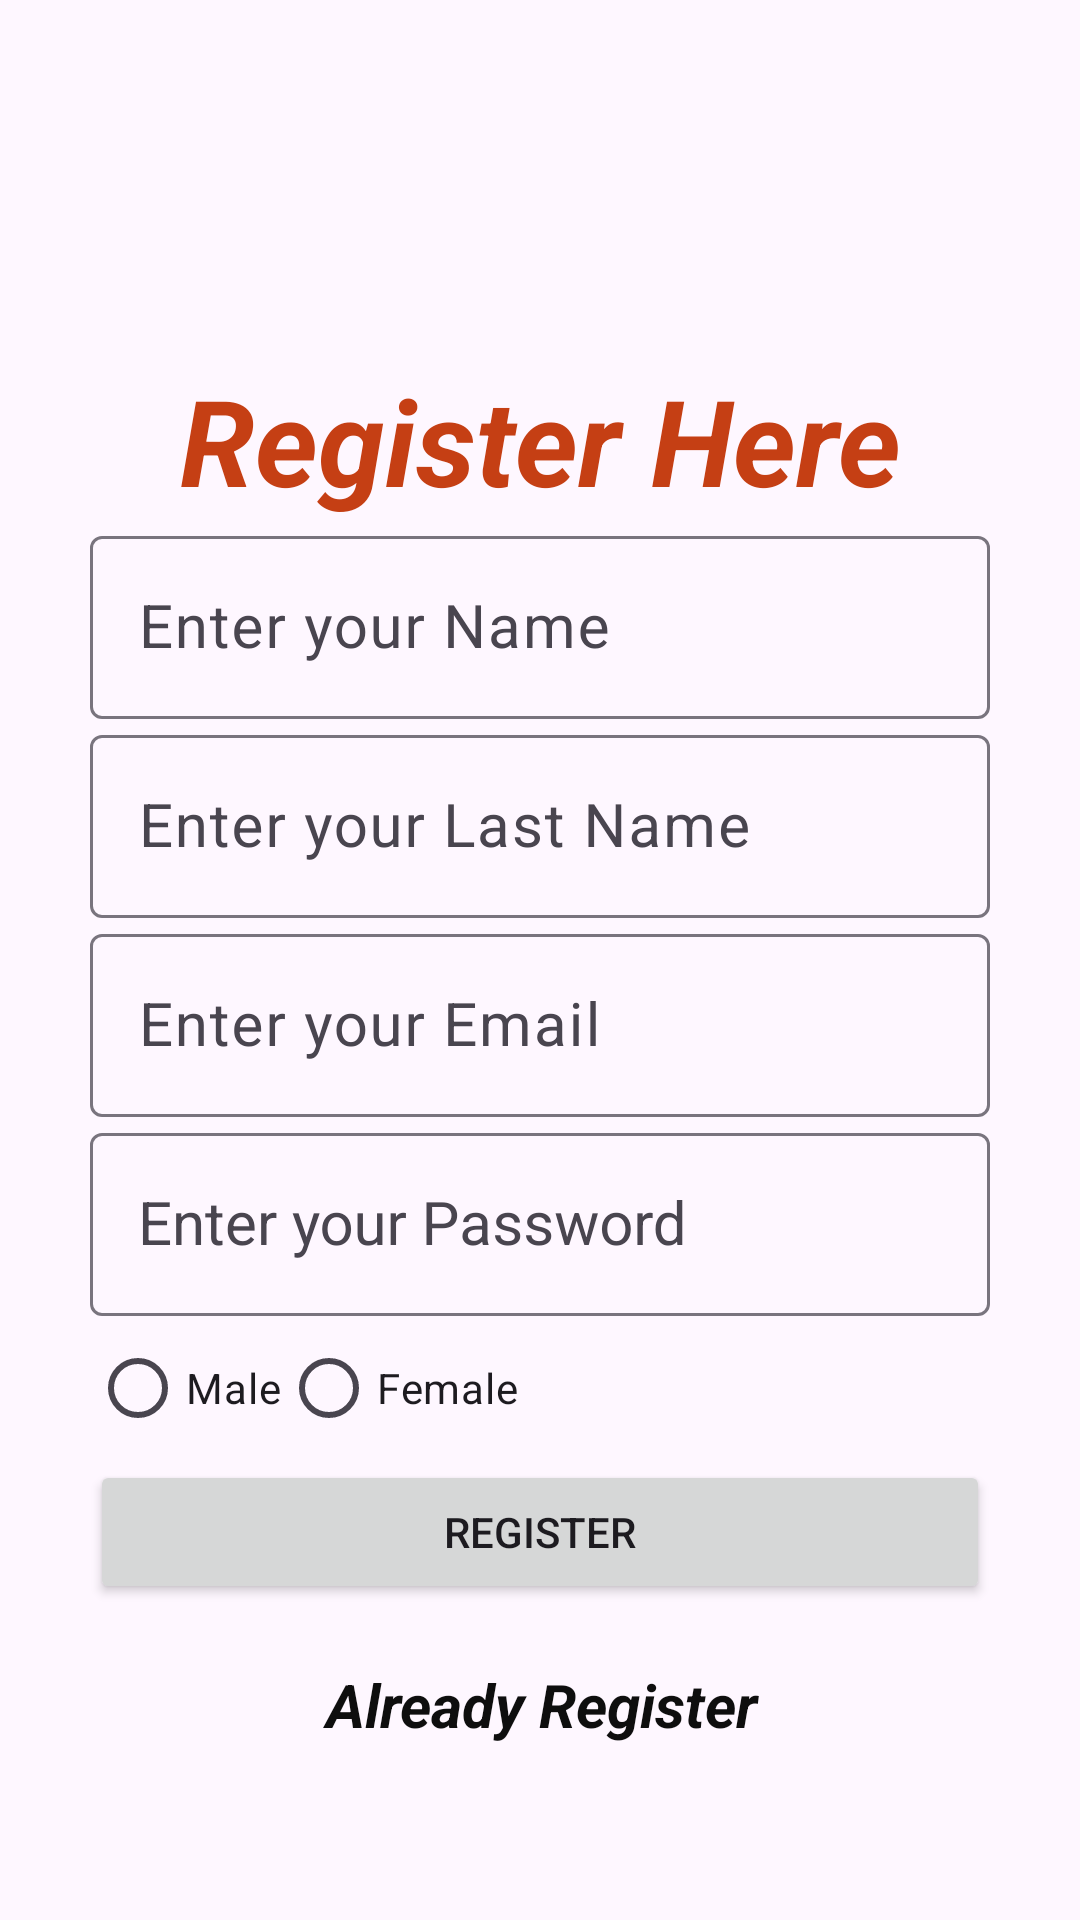

Reconstruct the res/layout file that produces this screen, plus the resources it refers to.
<!-- AndroidManifest.xml: application theme Theme.WordPuzzle -->
<!-- res/layout/activity_register.xml -->
<?xml version="1.0" encoding="utf-8"?>
<LinearLayout xmlns:android="http://schemas.android.com/apk/res/android"
    xmlns:app="http://schemas.android.com/apk/res-auto"
    xmlns:tools="http://schemas.android.com/tools"
    android:layout_width="match_parent"
    android:layout_height="match_parent"
    tools:context=".Register_Activity"
    android:orientation="vertical"
    android:padding="30dp"
    android:background="@drawable/wp">


    <TextView
        android:layout_width="match_parent"
        android:layout_height="wrap_content"
        android:layout_gravity="center"
        android:text="Register Here"
        android:textAlignment="center"
        android:textColor="@color/brown"
        android:textSize="40dp"
        android:textStyle="bold|italic"
        android:layout_marginTop="90dp">

    </TextView>

    <com.google.android.material.textfield.TextInputLayout
        android:layout_width="match_parent"
        android:layout_height="wrap_content">

        <com.google.android.material.textfield.TextInputEditText
            android:id="@+id/name"
            android:layout_width="match_parent"
            android:layout_height="wrap_content"
            android:hint="Enter your Name"
            android:inputType="text"
            android:textSize="20dp"/>


    </com.google.android.material.textfield.TextInputLayout>

    <com.google.android.material.textfield.TextInputLayout
        android:layout_width="match_parent"
        android:layout_height="wrap_content">

        <com.google.android.material.textfield.TextInputEditText
            android:id="@+id/lastname"
            android:layout_width="match_parent"
            android:layout_height="wrap_content"
            android:hint="Enter your Last Name"
            android:inputType="text"
            android:textSize="20dp"/>


    </com.google.android.material.textfield.TextInputLayout>

    <com.google.android.material.textfield.TextInputLayout
        android:layout_width="match_parent"
        android:layout_height="wrap_content">

        <com.google.android.material.textfield.TextInputEditText
            android:id="@+id/email"
            android:layout_width="match_parent"
            android:layout_height="wrap_content"
            android:hint="Enter your Email"
            android:inputType="textEmailAddress"
            android:textSize="20dp"/>


    </com.google.android.material.textfield.TextInputLayout>

    <com.google.android.material.textfield.TextInputLayout
        android:layout_width="match_parent"
        android:layout_height="wrap_content">

        <com.google.android.material.textfield.TextInputEditText
            android:id="@+id/password"
            android:layout_width="match_parent"
            android:layout_height="wrap_content"
            android:hint="Enter your Password"
            android:inputType="textPassword"
            app:passwordToggleEnabled="true"
            style="@style/Widget.MaterialComponents.TextInputLayout.OutlinedBox"
            android:textSize="20dp"/>


    </com.google.android.material.textfield.TextInputLayout>
    <RadioGroup
        android:layout_width="match_parent"
        android:layout_height="wrap_content"
        android:orientation="horizontal">

        <RadioButton
            android:layout_width="wrap_content"
            android:layout_height="wrap_content"
            android:text="Male"
            android:id="@+id/g1">

        </RadioButton>
        <RadioButton
            android:layout_width="wrap_content"
            android:layout_height="wrap_content"
            android:text="Female"
            android:id="@+id/g2">

        </RadioButton>
    </RadioGroup>


    <Button
        android:id="@+id/btnreg"
        android:layout_width="match_parent"
        android:layout_height="wrap_content"
        android:onClick="Registration"
        android:text="Register"
        />


    <TextView
        android:id="@+id/textview2"
        android:layout_width="301dp"
        android:layout_height="84dp"
        android:onClick="gotologin"
        android:text="Already Register"
        android:textAlignment="center"
        android:textColor="#0E0E0E"
        android:textSize="20sp"
        android:textStyle="bold|italic"
        android:layout_marginTop="20dp"
        app:layout_constraintBottom_toBottomOf="parent"
        app:layout_constraintEnd_toEndOf="parent"
        app:layout_constraintHorizontal_bias="1.0"
        app:layout_constraintStart_toStartOf="parent"
        app:layout_constraintTop_toTopOf="parent"
        app:layout_constraintVertical_bias="0.832" >

    </TextView>

</LinearLayout>
<!-- resources referenced by this layout -->
<resources>
  <color name="brown">#C53F14</color>
  <style name="Theme.WordPuzzle" parent="Base.Theme.WordPuzzle" />
  <style name="Base.Theme.WordPuzzle" parent="Theme.Material3.DayNight.NoActionBar">
          
          
      </style>
</resources>
